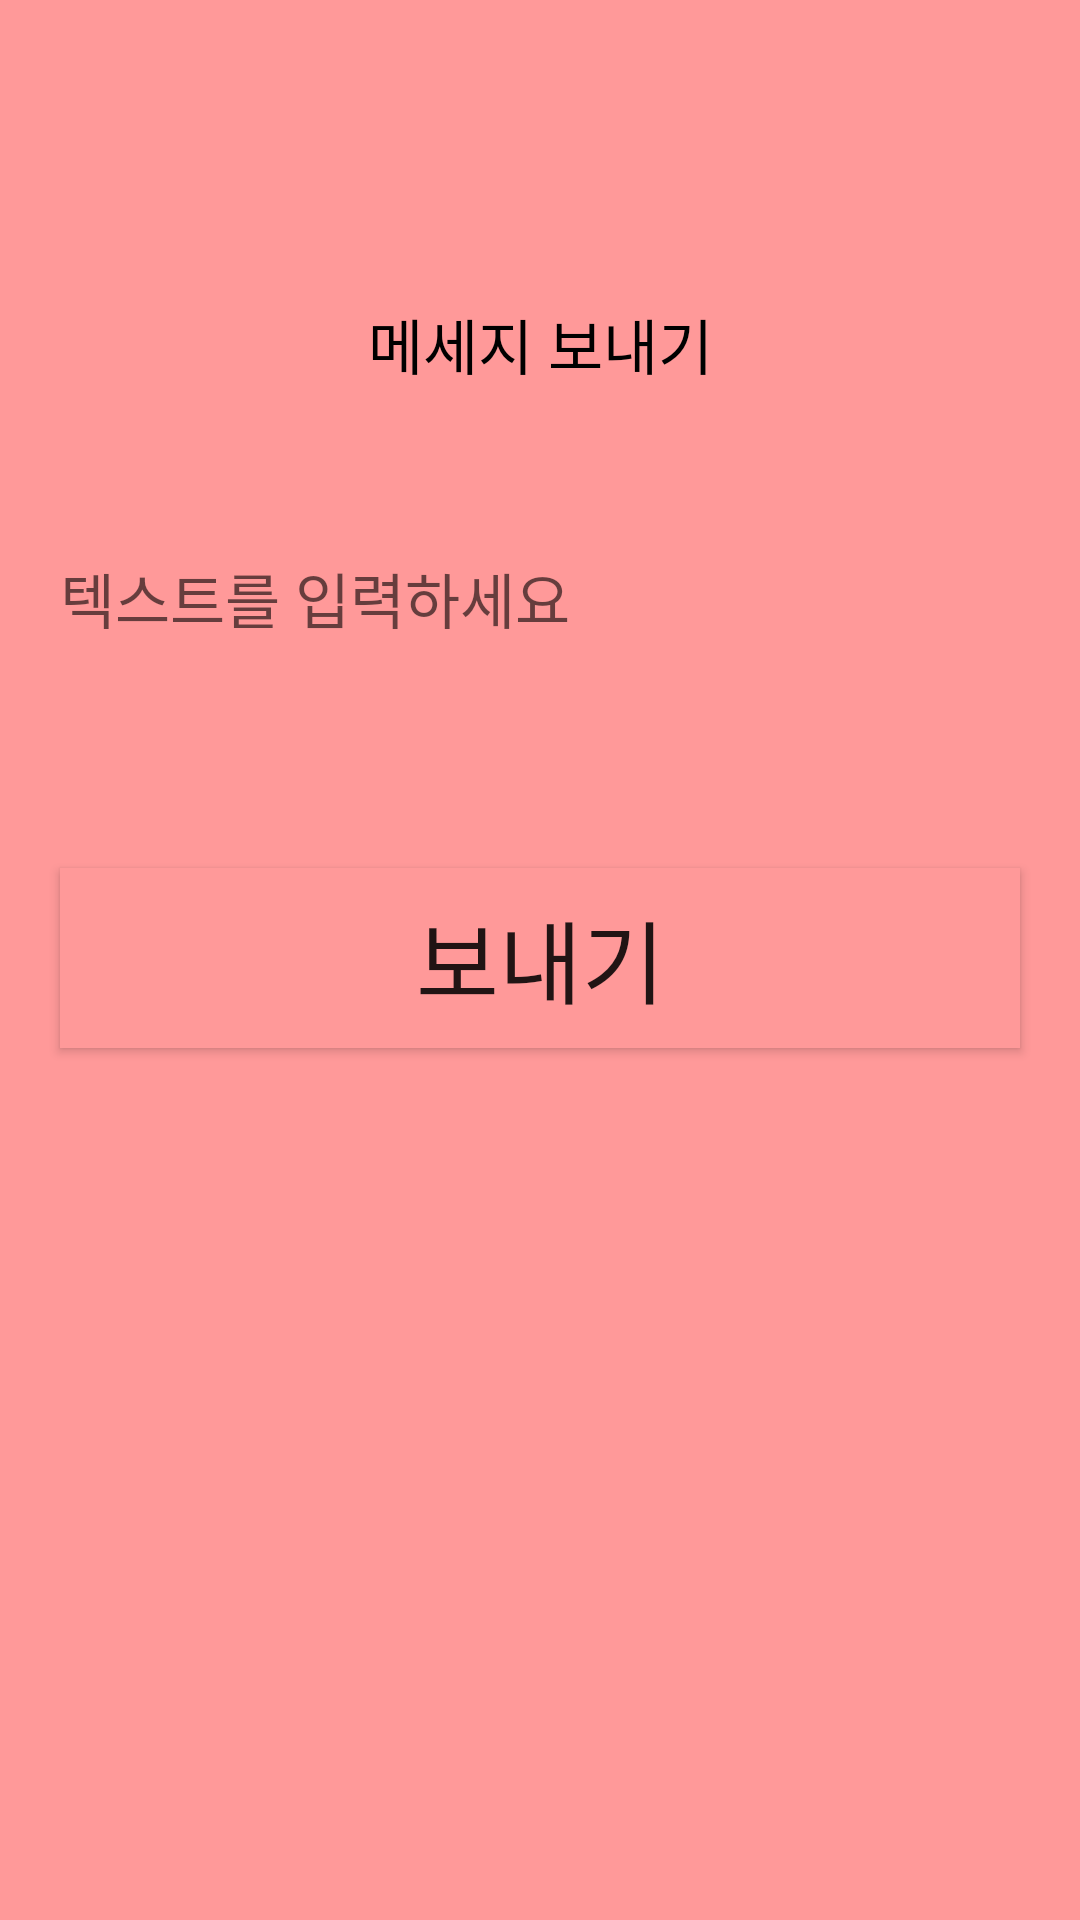

Layout XML and referenced resources for this Android screen:
<!-- AndroidManifest.xml: application theme Theme.WinterProject -->
<!-- res/layout/custom_dialog.xml -->
<?xml version="1.0" encoding="utf-8"?>
<LinearLayout xmlns:android="http://schemas.android.com/apk/res/android"
    android:layout_width="match_parent"
    android:layout_height="match_parent"
    android:orientation="vertical"
    android:background="@color/mainColor">

    <ImageView
        android:layout_gravity="center"
        android:src="@drawable/mymsg"
        android:layout_width="100dp"
        android:layout_height="100dp"/>

    <TextView
        android:layout_width="match_parent"
        android:layout_height="wrap_content"
        android:gravity="center"
        android:text="메세지 보내기"
        android:textColor="@color/black"
        android:textSize="20dp"
        android:fontFamily="@font/font"/>

    <EditText
        android:id="@+id/sendTextArea"
        android:layout_margin="20dp"
        android:background="@android:color/transparent"
        android:layout_width="match_parent"
        android:fontFamily="@font/font"
        android:textSize="20dp"
        android:hint="텍스트를 입력하세요"
        android:layout_height="100dp"/>

    <Button
        android:id="@+id/sendBtnArea"
        android:text="보내기"
        android:fontFamily="@font/font"
        android:textSize="30dp"
        android:layout_width="match_parent"
        android:layout_height="60dp"
        android:background="@color/mainColor"
        android:layout_margin="20dp"/>

</LinearLayout>
<!-- resources referenced by this layout -->
<resources>
  <color name="black">#FF000000</color>
  <color name="mainColor">#FF9999</color>
  <style name="Theme.WinterProject" parent="Theme.AppCompat.Light">
          
          <item name="windowNoTitle">true</item>
          <item name="colorPrimary">@color/purple_500</item>
          <item name="colorPrimaryVariant">@color/mainColor</item>
          <item name="colorOnPrimary">@color/white</item>
          
          <item name="colorSecondary">@color/teal_200</item>
          <item name="colorSecondaryVariant">@color/teal_700</item>
          <item name="colorOnSecondary">@color/black</item>
          
          <item name="android:statusBarColor">?attr/colorPrimaryVariant</item>
          
      </style>
  <color name="purple_500">#FF6200EE</color>
  <color name="white">#FFFFFFFF</color>
  <color name="teal_200">#FF03DAC5</color>
  <color name="teal_700">#FF018786</color>
</resources>
